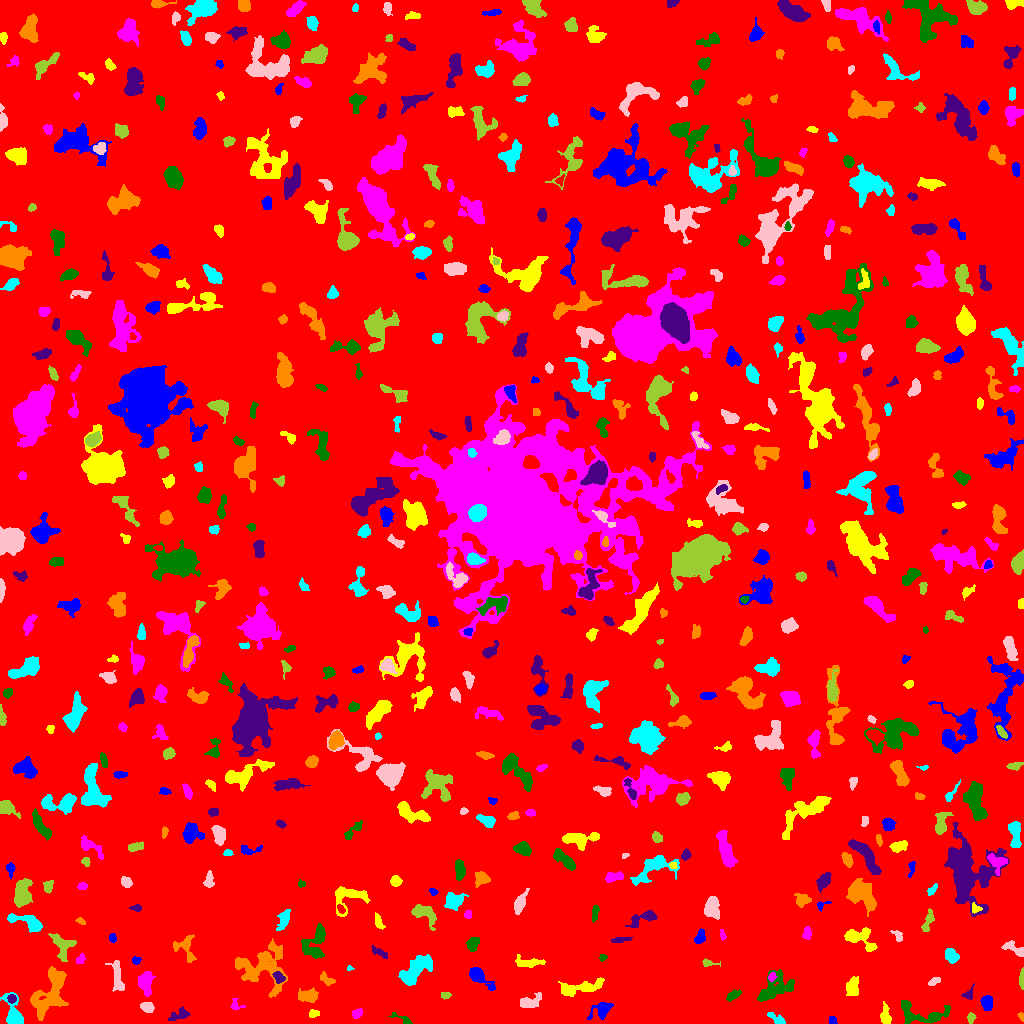

The file beside this chart, header and first rows:
ID, X, Y, A, B, theta, total_flux, mu_max, mu_median, mu_mean, R_fwhm, R_e, R10, R90, x_start, x_end, y_start, y_end, area, greylevel
0, 512, 521, 296.9, 295.9, -1.056, 1947709, 12.0, 2.0, 2.286, 117.7, 250.7, 97.04, 397.4, 0, 1023, 0, 1023, 852022, 2.286
1, 832.9, 2.771, 2.157, 1.526, -1.284, 83.0, 3.0, 1.0, 1.361, 2.646, 2.185, 0.7979, 3.613, 829, 837, 0, 7, 61, 7.361
2, 313.6, 10.03, 2.739, 1.785, 0.1906, 185.0, 5.0, 2.0, 2.372, 3.385, 2.821, 0.9772, 4.297, 309, 319, 6, 14, 78, 7.372
3, 357.1, 10.26, 2.536, 1.914, 0.6993, 107.0, 3.0, 1.0, 1.151, 2.877, 2.585, 0.9772, 4.37, 352, 362, 5, 15, 93, 7.151
4, 401.8, 4.53, 7.283, 1.674, -0.419, 166.0, 4.0, 1.0, 1.627, 3.949, 3.192, 1.128, 5.14, 388, 412, 0, 11, 102, 7.627
5, 179.6, 8.576, 5.991, 2.689, 0.3606, 238.0, 3.0, 1.0, 1.425, 4.853, 4.184, 1.493, 6.482, 168, 190, 3, 17, 167, 6.425
6, 1021, 7.541, 2.29, 1.334, -1.216, 111.0, 4.0, 2.0, 2.467, 3.192, 2.034, 0.7979, 3.141, 1017, 1023, 2, 11, 45, 7.467
7, 778.1, 3.262, 4.286, 1.728, -0.5099, 244.0, 5.0, 1.0, 1.891, 3.742, 2.877, 1.128, 4.72, 767, 785, 0, 11, 129, 7.891
8, 147.3, 16.39, 3.076, 2.315, -0.3184, 519.0, 8.0, 4.0, 3.992, 4.652, 3.385, 1.382, 5.382, 140, 154, 11, 21, 130, 8.992
9, 970.9, 5.62, 2.358, 1.84, 1.386, 216.0, 7.0, 2.0, 2.805, 2.706, 2.523, 0.9772, 4.222, 967, 976, 0, 11, 77, 7.805
10, 487.4, 6.402, 4.683, 3.176, 0.1454, 1148, 9.0, 5.0, 4.803, 6.507, 4.983, 2.034, 7.548, 477, 497, 0, 13, 239, 8.803
11, 601.8, 13.7, 5.797, 3.577, 0.5909, 615.0, 6.0, 2.0, 2.5, 6.103, 4.754, 1.871, 7.442, 587, 613, 4, 21, 246, 7.5
12, 885.8, 7.697, 5.436, 2.294, -1.451, 290.0, 3.0, 2.0, 1.737, 5.382, 4.029, 1.693, 6.383, 880, 891, 0, 22, 167, 6.737
13, 235.6, 18.27, 3.358, 2.772, -0.501, 121.0, 3.0, 1.0, 1.33, 2.706, 3.038, 1.128, 4.951, 230, 245, 14, 25, 91, 6.33
14, 921.3, 8.773, 14.32, 5.258, -0.1061, 1130, 6.0, 2.0, 2.316, 7.527, 6.84, 2.523, 10.79, 901, 950, 0, 23, 488, 7.316
15, 11.57, 25.16, 2.142, 1.968, -1.501, 120.0, 3.0, 2.0, 1.622, 3.478, 2.523, 0.9772, 4.029, 7, 16, 20, 29, 74, 9.622
16, 307.8, 27.71, 4.89, 3.078, 0.007851, 936.0, 7.0, 4.0, 4.0, 6.257, 4.918, 2.034, 7.632, 298, 318, 21, 36, 234, 8.0
17, 13.13, 9.125, 8.141, 3.715, -1.341, 1002, 8.0, 2.0, 2.947, 5.997, 5.171, 2.034, 8.667, 0, 23, 0, 31, 340, 7.947
18, 528.7, 21.23, 5.871, 2.952, 0.3372, 605.0, 6.0, 2.0, 2.701, 5.754, 4.478, 1.784, 7.203, 520, 541, 16, 31, 224, 7.701
19, 445.4, 28.44, 2.339, 1.535, 0.1152, 105.0, 3.0, 2.0, 1.567, 3.385, 2.459, 0.9772, 3.785, 441, 451, 24, 31, 67, 8.567
20, 202.9, 26.06, 3.447, 2.284, -0.8504, 345.0, 6.0, 3.0, 2.828, 4.549, 3.385, 1.262, 5.382, 195, 208, 17, 32, 122, 7.828
21, 987, 20.86, 3.5, 2.688, -1.473, 555.0, 7.0, 3.0, 3.364, 5.109, 3.949, 1.596, 6.129, 980, 992, 13, 28, 165, 8.364
22, 852.2, 35.74, 4.481, 2.717, 1.429, 742.0, 8.0, 3.0, 3.373, 5.614, 4.334, 1.693, 6.91, 846, 858, 28, 47, 220, 8.373
23, 145.7, 40.88, 5.926, 3.397, -1.535, 1069, 8.0, 3.0, 3.764, 6.482, 5.499, 2.111, 8.519, 138, 155, 27, 52, 284, 7.764
24, 733.4, 28.38, 4.215, 1.885, 0.5417, 219.0, 4.0, 2.0, 1.84, 4.853, 3.523, 1.262, 5.441, 726, 741, 22, 34, 119, 6.84
25, 968.5, 28.21, 2.447, 2.189, 0.7512, 66.0, 2.0, 1.0, 0.7097, 4.184, 2.585, 0.9772, 3.909, 961, 974, 24, 40, 93, 6.71
26, 326.7, 44.01, 4.572, 2.239, -0.5831, 201.0, 3.0, 2.0, 1.648, 4.514, 3.568, 1.382, 5.557, 320, 335, 38, 52, 122, 6.648
27, 415.6, 53.82, 9.944, 4.41, 0.6978, 2440, 11.0, 4.0, 4.296, 6.457, 7.777, 2.877, 11.93, 398, 432, 38, 69, 568, 8.296
28, 934.4, 42.02, 3.436, 1.657, 0.4834, 138.0, 3.0, 2.0, 1.643, 3.785, 3.038, 1.128, 4.687, 928, 940, 38, 46, 84, 6.643
29, 1022, 45.47, 4.975, 0.9725, 1.523, 94.0, 3.0, 1.0, 1.056, 2.706, 2.523, 0.9772, 4.222, 1019, 1023, 34, 56, 89, 7.056
30, 177.1, 38.22, 2.664, 1.972, 0.2507, 170.0, 4.0, 2.0, 2.048, 4.184, 2.821, 1.128, 4.478, 172, 183, 33, 42, 83, 7.048
31, 478.5, 46.99, 7.574, 2.882, -0.6884, 690.0, 6.0, 2.0, 2.43, 6.05, 4.787, 1.871, 8.098, 469, 495, 33, 56, 284, 7.43
32, 581, 35.92, 12.88, 2.964, 0.1841, 1097, 7.0, 3.0, 2.618, 5.781, 6.433, 2.523, 9.885, 558, 604, 27, 46, 419, 7.618
33, 771.7, 46.92, 2.32, 1.751, 0.8864, 160.0, 4.0, 2.0, 2.462, 3.989, 2.585, 0.9772, 3.909, 768, 777, 42, 51, 65, 10.46
34, 774.5, 35.17, 9.799, 5.833, 0.6224, 1944, 9.0, 3.0, 3.484, 6.358, 7.59, 2.764, 11.94, 757, 794, 22, 54, 558, 7.484
35, 278.7, 45.64, 2.978, 2.218, -0.7118, 311.0, 6.0, 2.0, 2.752, 4.068, 3.141, 1.262, 5.078, 272, 285, 40, 52, 113, 10.75
36, 49.66, 30.56, 14.26, 6.949, 1.087, 2172, 6.0, 2.0, 2.457, 11.21, 9.184, 3.613, 14.33, 30, 68, 3, 57, 884, 7.457
37, 349.7, 54.89, 1.724, 1.149, 0.07269, 70.0, 5.0, 2.0, 2.188, 1.784, 1.493, 0.5642, 2.646, 347, 354, 53, 58, 32, 10.19
38, 117.5, 45.51, 9.138, 2.488, -1.397, 673.0, 8.0, 2.0, 2.53, 4.26, 5.046, 1.784, 7.818, 105, 124, 32, 63, 266, 7.53
39, 708, 60.29, 4.218, 1.688, -0.08878, 158.0, 4.0, 2.0, 1.859, 3.7, 2.646, 0.9772, 4.549, 702, 720, 57, 65, 85, 6.859
40, 17.5, 58.99, 3.165, 2.063, -1.366, 206.0, 5.0, 2.0, 1.89, 3.432, 3.038, 1.128, 4.787, 11, 22, 54, 66, 109, 7.89
41, 136.0, 63.49, 2.119, 1.752, 0.2645, 142.0, 5.0, 2.0, 2.219, 2.706, 2.394, 0.7979, 3.827, 132, 141, 59, 67, 64, 8.219
42, 528.2, 60.75, 7.261, 2.294, -0.01271, 459.0, 5.0, 2.0, 2.115, 4.886, 4.652, 1.784, 7.313, 515, 545, 56, 69, 217, 7.115
43, 81.09, 64.62, 2.426, 1.667, 0.9352, 126.0, 5.0, 1.0, 1.595, 2.394, 2.326, 0.7979, 4.107, 76, 85, 60, 70, 79, 7.595
44, 602.6, 66.03, 1.897, 1.661, 0.1394, 142.0, 5.0, 3.0, 2.84, 3.038, 2.257, 0.7979, 3.432, 599, 607, 62, 69, 50, 7.84
45, 378.9, 71.17, 5.088, 1.787, -0.4872, 166.0, 3.0, 1.0, 1.443, 3.909, 3.523, 1.382, 5.557, 371, 387, 65, 78, 115, 6.443
46, 260.2, 56.2, 13.44, 11.24, 0.06657, 2570, 8.0, 2.0, 2.391, 8.463, 9.821, 3.7, 15.82, 235, 287, 26, 85, 1075, 7.391
47, 951.4, 67.49, 3.787, 2.801, -0.9168, 523.0, 6.0, 3.0, 2.989, 5.726, 4.184, 1.693, 6.482, 945, 959, 60, 75, 175, 7.989
48, 1015, 74.63, 6.399, 2.482, -0.4279, 403.0, 6.0, 2.0, 2.239, 4.334, 4.107, 1.493, 6.604, 1001, 1023, 67, 83, 180, 7.239
49, 62.33, 77.67, 7.139, 5.027, -1.178, 792.0, 6.0, 2.0, 2.386, 6.507, 5.67, 2.185, 8.938, 48, 76, 62, 90, 332, 7.386
50, 348.7, 75.79, 3.538, 1.697, 0.1218, 117.0, 4.0, 1.0, 1.519, 3.241, 2.523, 0.7979, 4.146, 338, 354, 72, 79, 77, 8.519
51, 112.7, 85.7, 2.101, 1.51, -1.193, 118.0, 4.0, 2.0, 1.844, 3.29, 2.257, 0.7979, 3.613, 109, 116, 81, 90, 64, 7.844
52, 859.2, 86.19, 8.436, 4.829, -0.3673, 1760, 12.0, 4.0, 4.668, 6.155, 5.944, 2.326, 9.558, 844, 877, 72, 96, 377, 8.668
53, 721.6, 88.89, 2.425, 1.122, -1.254, 63.0, 3.0, 1.0, 1.105, 2.459, 2.034, 0.7979, 3.192, 720, 726, 83, 94, 57, 7.105
54, 473.2, 80.53, 3.235, 2.228, 0.912, 377.0, 6.0, 2.0, 2.448, 4.583, 3.338, 1.382, 5.352, 466, 479, 72, 86, 154, 8.448
55, 620.7, 83.72, 5.6, 1.218, 0.1146, 158.0, 3.0, 2.0, 1.564, 4.146, 3.385, 1.262, 5.109, 611, 633, 81, 86, 101, 6.564
56, 185, 76.12, 7.312, 5.255, -1.056, 475.0, 4.0, 2.0, 1.74, 6.84, 5.232, 2.111, 8.273, 173, 196, 61, 89, 273, 6.74
57, 29.06, 100.8, 9.626, 3.155, -0.3425, 1043, 9.0, 3.0, 3.161, 4.687, 5.293, 1.954, 8.722, 7, 42, 91, 110, 330, 8.161
58, 897.6, 87.88, 3.539, 2.112, -0.9381, 297.0, 5.0, 3.0, 3.3, 4.787, 3.29, 1.262, 4.82, 890, 902, 82, 93, 90, 8.3
59, 423.6, 110.3, 7.099, 3.82, -0.5763, 854.0, 7.0, 2.0, 2.694, 5.412, 5.293, 1.954, 8.482, 411, 436, 93, 119, 317, 7.694
... 571 more rows
